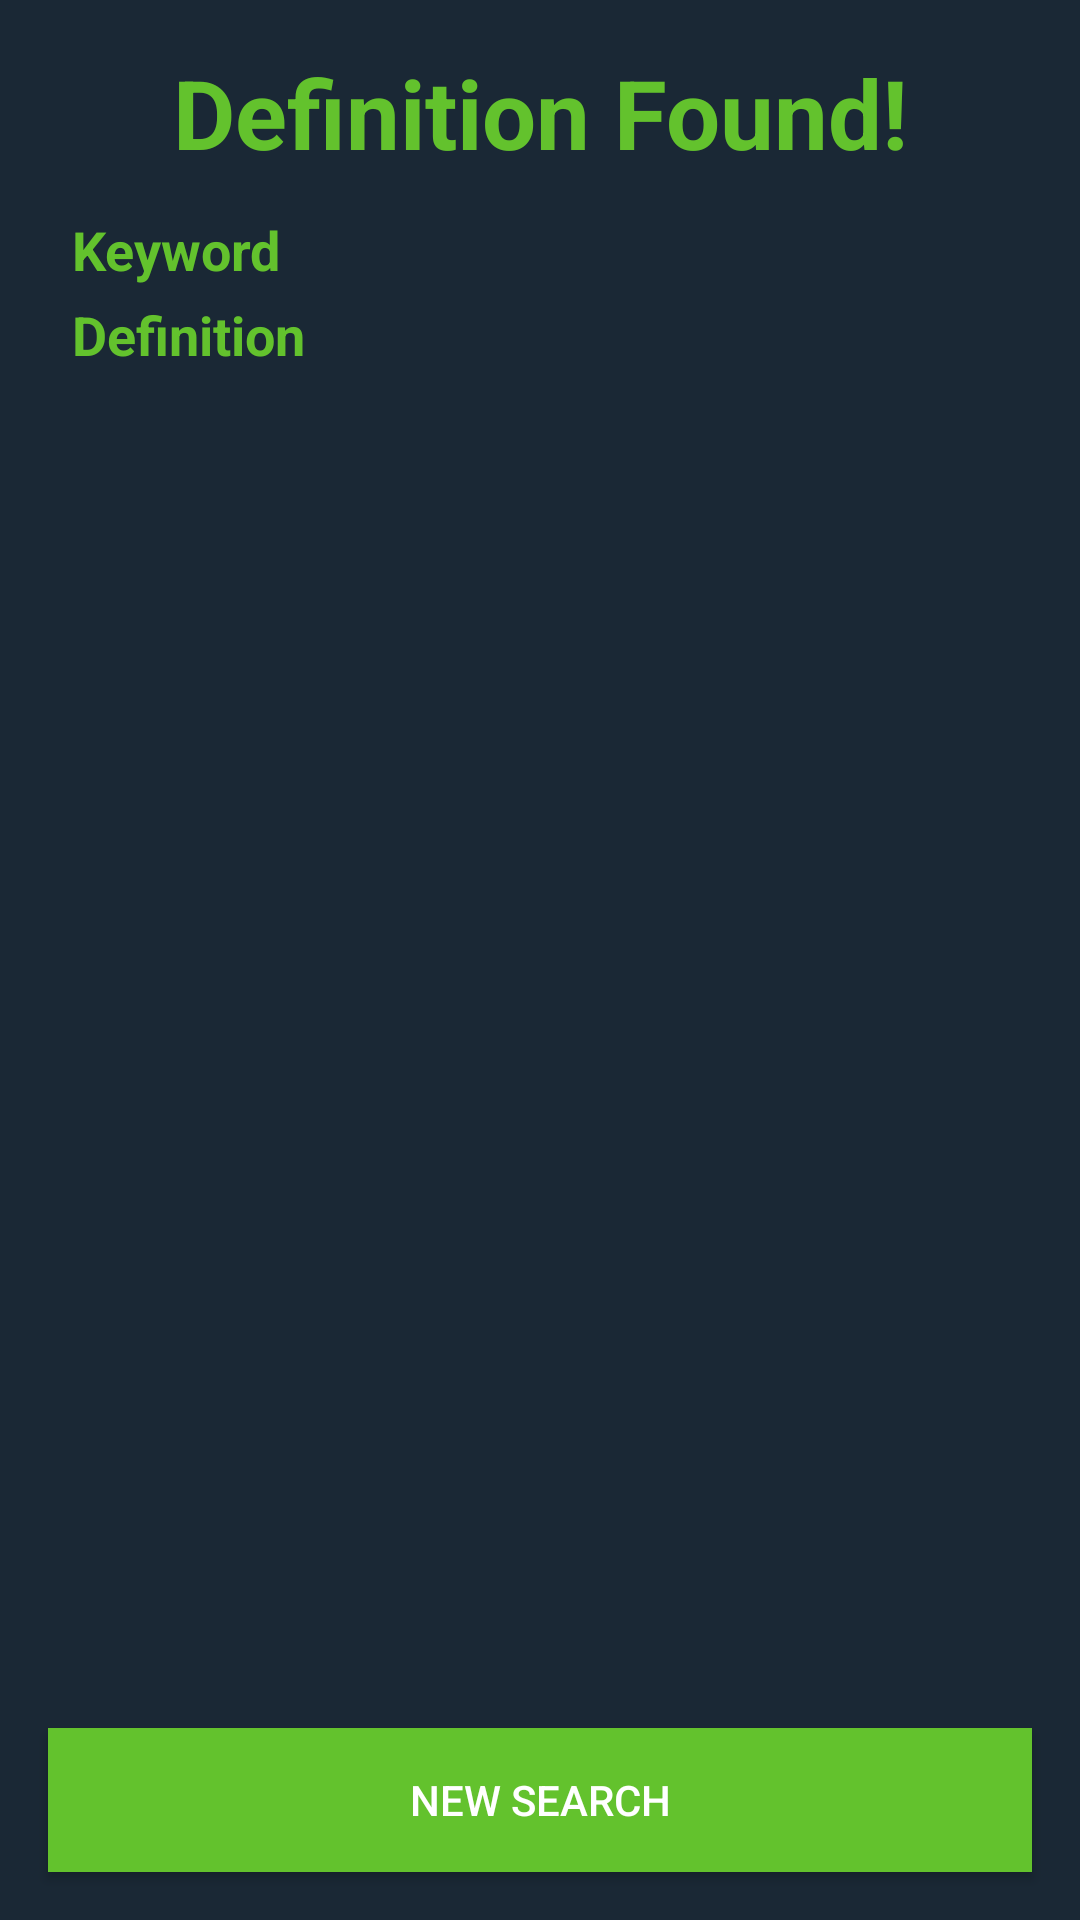

Reconstruct the res/layout file that produces this screen, plus the resources it refers to.
<!-- AndroidManifest.xml: application theme AppTheme -->
<!-- res/layout/fragment_fragment__search_results.xml -->
<?xml version="1.0" encoding="utf-8"?>
<RelativeLayout xmlns:android="http://schemas.android.com/apk/res/android"
    xmlns:tools="http://schemas.android.com/tools"
    android:layout_width="match_parent"
    android:layout_height="match_parent"
    android:background="@color/myBackgroundColor"
    android:orientation="vertical"
    tools:context=".controller.Fragment_SearchResults">


    <LinearLayout
        android:layout_width="match_parent"
        android:layout_height="match_parent"
        android:orientation="vertical">

        <TextView
            android:id="@+id/textView2"
            android:layout_width="match_parent"
            android:layout_height="wrap_content"
            android:layout_marginTop="16dp"
            android:text="Definition Found!"
            android:textAlignment="center"
            android:textColor="@color/myGreen"
            android:textSize="32sp"
            android:textStyle="bold" />

        <LinearLayout
            android:layout_width="match_parent"
            android:layout_height="wrap_content"
            android:layout_marginBottom="4dp"
            android:layout_marginLeft="24dp"
            android:layout_marginRight="8dp"
            android:layout_marginTop="12dp"
            android:orientation="horizontal">

            <TextView
                android:id="@+id/textView4"
                android:layout_width="wrap_content"
                android:layout_height="wrap_content"
                android:layout_marginRight="12dp"
                android:text="Keyword  "
                android:textColor="@color/myGreen"
                android:textSize="18sp"
                android:textStyle="bold" />

            <TextView
                android:id="@+id/keyword_textView"
                android:layout_width="wrap_content"
                android:layout_height="match_parent"
                android:text=""
                android:textColor="@android:color/background_light"
                android:textSize="18sp"
                android:textStyle="bold" />
        </LinearLayout>

        <LinearLayout
            android:layout_width="match_parent"
            android:layout_height="wrap_content"
            android:layout_marginLeft="24dp"
            android:layout_marginRight="8dp"
            android:orientation="horizontal">

            <TextView
                android:id="@+id/textView6"
                android:layout_width="wrap_content"
                android:layout_height="wrap_content"
                android:layout_marginRight="12dp"
                android:text="Definition"
                android:textColor="@color/myGreen"
                android:textSize="18sp"
                android:textStyle="bold" />

            <TextView
                android:id="@+id/definition_textView"
                android:layout_width="match_parent"
                android:layout_height="wrap_content"
                android:text=""
                android:textColor="@android:color/background_light"
                android:textSize="18sp"
                android:textStyle="bold" />
        </LinearLayout>

    </LinearLayout>

    <Button
        android:id="@+id/back_button"
        style="@style/Widget.AppCompat.Button"
        android:layout_width="match_parent"
        android:layout_height="wrap_content"
        android:layout_alignParentBottom="true"
        android:layout_centerHorizontal="true"
        android:layout_margin="16dp"
        android:background="@color/myGreen"
        android:elevation="0dp"
        android:text="new Search"
        android:textColor="@android:color/background_light" />

</RelativeLayout>
<!-- resources referenced by this layout -->
<resources>
  <color name="myBackgroundColor">#1A2835</color>
  <color name="myGreen">#63C22D</color>
  <style name="AppTheme" parent="Theme.AppCompat.Light.NoActionBar">
          
          <item name="colorPrimary">@color/colorPrimary</item>
          <item name="colorPrimaryDark">@color/colorPrimaryDark</item>
          <item name="colorAccent">@color/colorAccent</item>
          <item name="android:statusBarColor">@color/darkSlateGray</item>
      </style>
  <color name="colorPrimary">#3F51B5</color>
  <color name="colorPrimaryDark">#303F9F</color>
  <color name="colorAccent">#5b8a37</color>
  <color name="darkSlateGray">#26292e</color>
</resources>
